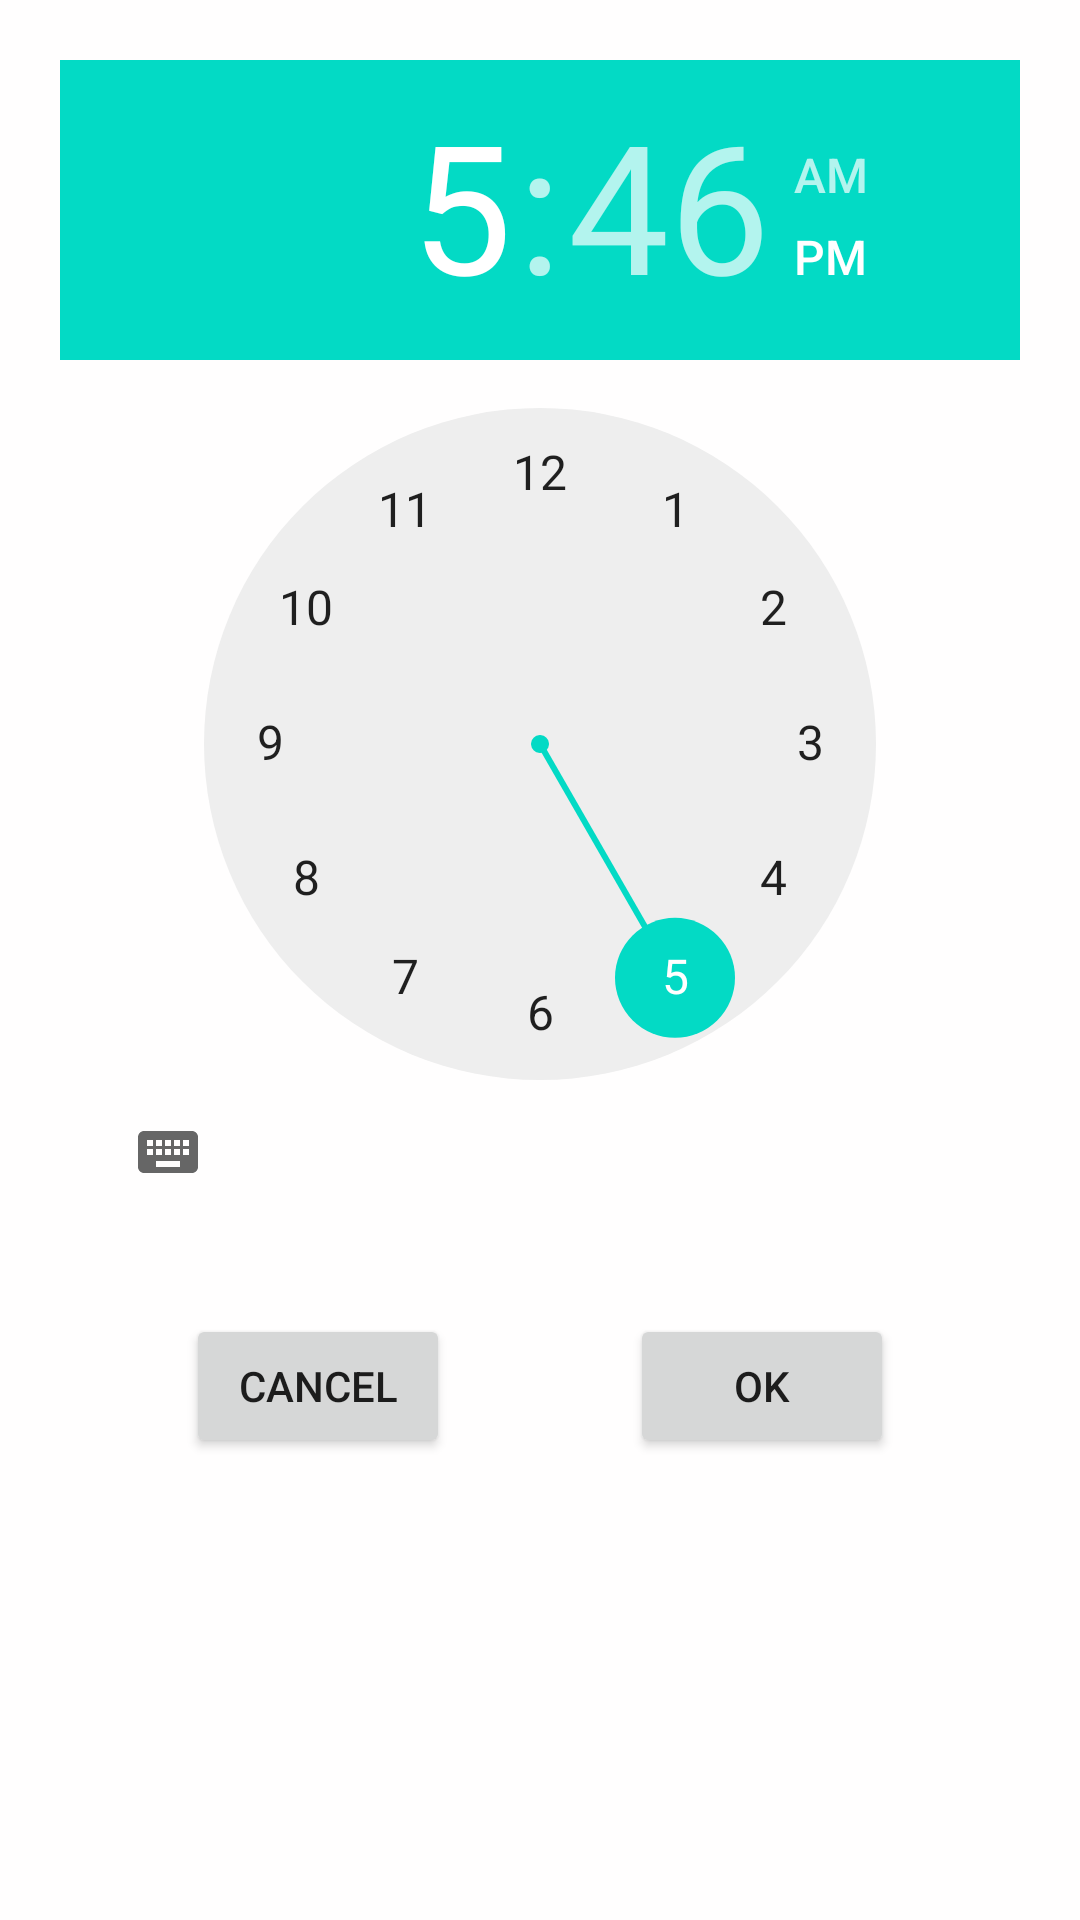

The Android layout XML behind this screen, and the referenced resources:
<!-- AndroidManifest.xml: application theme AppTheme -->
<!-- res/layout/dialog_set_notification.xml -->
<androidx.constraintlayout.widget.ConstraintLayout xmlns:android="http://schemas.android.com/apk/res/android"
    xmlns:app="http://schemas.android.com/apk/res-auto"
    xmlns:tools="http://schemas.android.com/tools"
    android:layout_width="match_parent"
    android:layout_height="match_parent"
    android:background="#FFFEFE">

    <TimePicker
        android:id="@+id/timePicker"
        android:layout_width="match_parent"
        android:layout_height="wrap_content"
        android:layout_marginStart="20dp"
        android:layout_marginTop="20dp"
        android:layout_marginEnd="20dp"
        app:layout_constraintEnd_toEndOf="parent"
        app:layout_constraintStart_toStartOf="parent"
        app:layout_constraintTop_toTopOf="parent" />

    <LinearLayout
        android:layout_width="wrap_content"
        android:layout_height="wrap_content"
        android:layout_marginStart="20dp"
        android:layout_marginEnd="20dp"
        android:orientation="horizontal"
        android:textAlignment="center"
        app:layout_constraintEnd_toEndOf="parent"
        app:layout_constraintStart_toStartOf="parent"
        app:layout_constraintTop_toBottomOf="@+id/timePicker">

        <Button
            android:id="@+id/button1"
            android:layout_width="wrap_content"
            android:layout_height="wrap_content"
            android:layout_marginTop="30dp"
            android:layout_marginRight="30dp"
            android:layout_marginBottom="30dp"
            android:text="Cancel" />

        <Button
            android:id="@+id/button2"
            android:layout_width="wrap_content"
            android:layout_height="wrap_content"
            android:layout_marginLeft="30dp"
            android:layout_marginTop="30dp"
            android:text="Ok" />
    </LinearLayout>

</androidx.constraintlayout.widget.ConstraintLayout>
<!-- resources referenced by this layout -->
<resources>
  <style name="AppTheme" parent="Theme.MaterialComponents.Light.DarkActionBar.Bridge">
  
  
          
          <item name="colorPrimary">@color/colorPrimary</item>
          <item name="colorPrimaryDark">@color/colorPrimaryDark</item>
          <item name="colorAccent">@color/colorAccent</item>
      </style>
  <color name="colorPrimary">#03A9F4</color>
  <color name="colorPrimaryDark">#3700B3</color>
  <color name="colorAccent">#03DAC5</color>
</resources>
